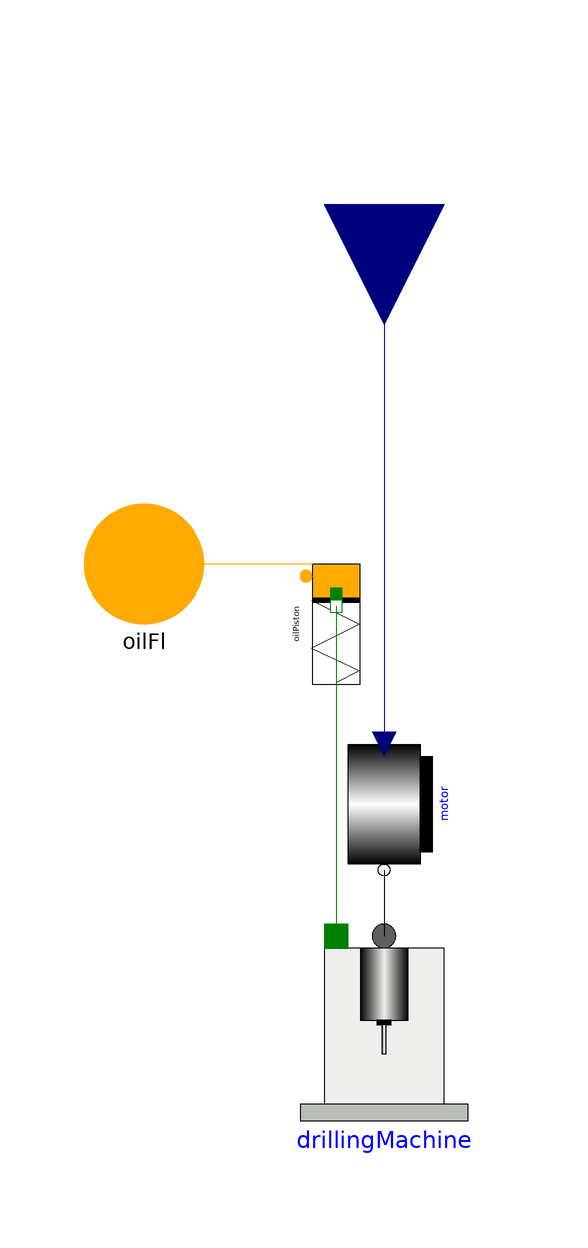

The component connection diagram of the Modelica model below, drawn from its own Placement and Line annotations.

model ActuatedDrillingMachine
  STTlibrary.Components.DrillingMachine.DrillingMachine drillingMachine annotation (
    Placement(visible = true, transformation(origin = {-3.55271e-15, -40}, extent = {{-20, -20}, {20, 20}}, rotation = 0)));
  STTlibrary.Components.Motor.ControlledMotor motor annotation (
    Placement(visible = true, transformation(origin = {0, 0}, extent = {{-10, 10}, {10, -10}}, rotation = -90)));
  STTlibrary.Components.OleoDynamic.MassSpringPiston oilPiston(D = 120, FrictionNull = false, c = 5e6, c_spring = 7e2, d = 5e6, dch = 0.025, dpnom = 10000, dsh = 0.01, fc = 0, fs = 0, m = 2, oilCompressibility = true, p_start = 200000, pnom = 10e5, ps = 0.5, s_oilFl = 0, springPreload = 0, wnom = 0.01) annotation (
    Placement(visible = true, transformation(origin = {-8, 30}, extent = {{-10, -10}, {10, 10}}, rotation = -90)));
  Modelica.Blocks.Interfaces.RealInput wref annotation (
    Placement(visible = true, transformation(origin = {0, 100}, extent = {{-20, -20}, {20, 20}}, rotation = -90), iconTransformation(origin = {0, 82}, extent = {{-10, -10}, {10, 10}}, rotation = -90)));
  STTlibrary.Interfaces.ODF_P oilFl annotation (
    Placement(visible = true, transformation(origin = {-40, 40}, extent = {{-10, -10}, {10, 10}}, rotation = 0), iconTransformation(origin = {-60, 70}, extent = {{-10, -10}, {10, 10}}, rotation = 0)));
equation
  connect(motor.flange_b, drillingMachine.motorFlange) annotation (
    Line(points = {{0, -11}, {0, -22}}));
  connect(oilPiston.fl_Mb, drillingMachine.headFlange) annotation (
    Line(points = {{-8, 33}, {-8, -22}}, color = {0, 127, 0}));
  connect(oilPiston.fl_P, oilFl) annotation (
    Line(points = {{-12, 40}, {-40, 40}, {-40, 40}, {-40, 40}}, color = {255, 170, 0}));
  connect(wref, motor.wref) annotation (
    Line(points = {{0, 100}, {0, 10}}, color = {0, 0, 127}));
  annotation (
    Icon(coordinateSystem(grid = {0.1, 0.1}, initialScale = 0.1), graphics = {Rectangle(origin = {0, 11}, fillColor = {238, 238, 236}, fillPattern = FillPattern.Solid, extent = {{-50, 69}, {50, -61}}), Rectangle(origin = {0, -57}, fillColor = {186, 189, 182}, fillPattern = FillPattern.Solid, extent = {{-70, 7}, {70, -7}}), Rectangle(origin = {0, 50}, fillColor = {238, 238, 236}, fillPattern = FillPattern.VerticalCylinder, extent = {{-20, 30}, {20, -30}}), Rectangle(origin = {0, 18}, fillPattern = FillPattern.Solid, extent = {{-6, 2}, {6, -2}}), Rectangle(origin = {0, 4}, fillColor = {255, 255, 255}, fillPattern = FillPattern.VerticalCylinder, extent = {{-2, 12}, {2, -12}}), Text(origin = {0, -80}, lineColor = {0, 0, 255}, extent = {{-100, 12}, {100, -12}}, textString = "%name")}),
    Diagram(coordinateSystem(extent = {{-200, -100}, {200, 100}}, grid = {0.5, 0.5})));
end ActuatedDrillingMachine;